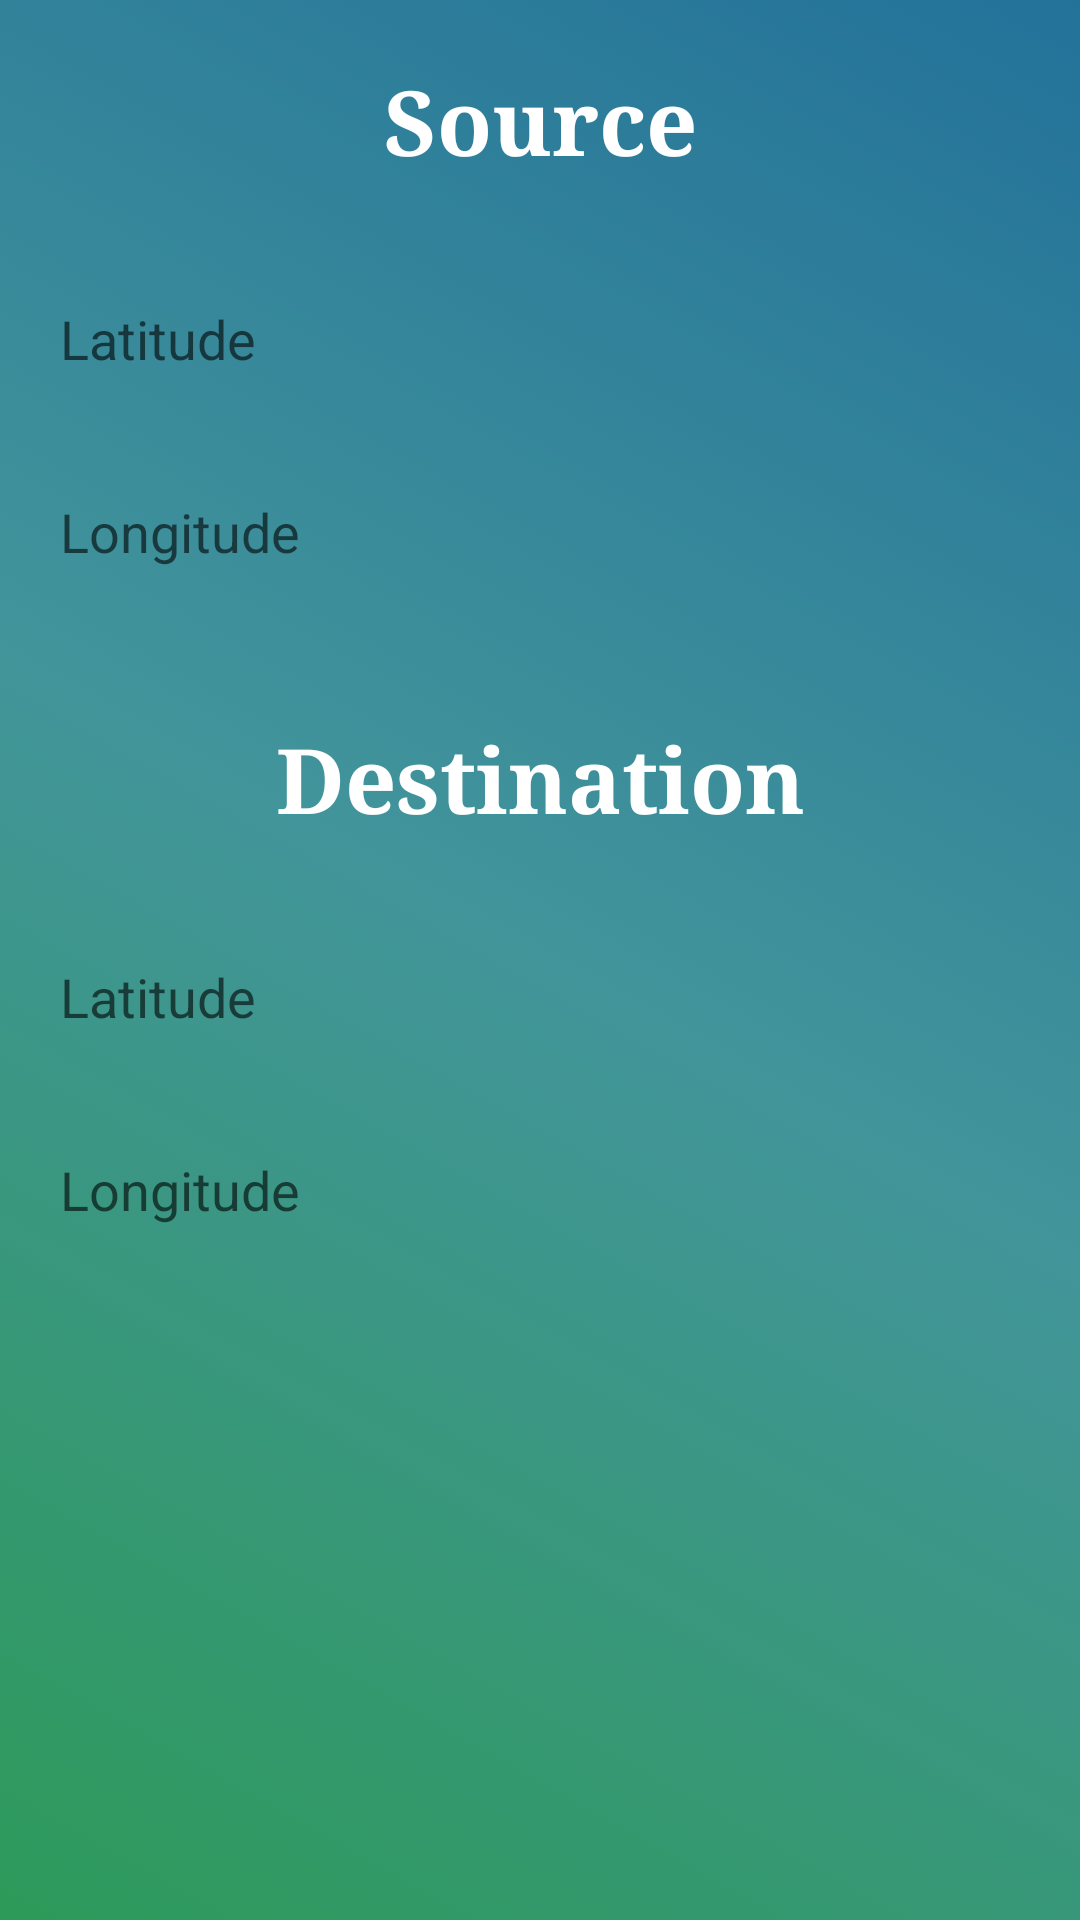

Produce the Android XML layout that renders to this screen, including the resource entries it uses.
<!-- AndroidManifest.xml: application theme AppTheme -->
<!-- res/layout/activity_history.xml -->
<?xml version="1.0" encoding="utf-8"?>

<LinearLayout xmlns:android="http://schemas.android.com/apk/res/android"
    xmlns:tools="http://schemas.android.com/tools"
    android:id="@+id/activity_history"
    android:layout_width="match_parent"
    android:layout_height="match_parent"
  android:orientation="vertical"
    android:background="@drawable/grad"
   >


    <TextView
        android:text="Source"
        android:typeface="serif"
        android:textStyle="bold"
        android:textColor="#ffffff"
        android:padding="20dp"
        android:textSize="30sp"
        android:gravity="center"
        android:layout_width="match_parent"
        android:layout_height="wrap_content"
        android:id="@+id/source" />

    <EditText
        android:padding="20dp"
        android:layout_width="match_parent"
        android:layout_height="wrap_content"
        android:inputType="textPersonName"
        android:hint="Latitude"
        android:background="@drawable/shape"
        android:ems="10"
        android:id="@+id/solat" />

    <EditText
        android:layout_width="match_parent"
        android:layout_height="wrap_content"
        android:inputType="textPersonName"
        android:hint="Longitude"
        android:padding="20dp"
        android:background="@drawable/shape"
        android:ems="10"
        android:id="@+id/solon" />
    
    <Space
        android:layout_width="match_parent"
        android:layout_height="10dp" />


    <TextView
        android:text="Destination"
        android:padding="20dp"
        android:layout_width="match_parent"
        android:layout_height="wrap_content"
        android:typeface="serif"
        android:textStyle="bold"
        android:textSize="30sp"
        android:textColor="#ffffff"
        android:gravity="center"
        android:id="@+id/destination" />

    <EditText
        android:layout_width="match_parent"
        android:layout_height="wrap_content"
        android:inputType="textPersonName"
        android:hint="Latitude"
        android:padding="20dp"
        android:background="@drawable/shape"
        android:ems="10"
        android:id="@+id/destlat" />

    <EditText
        android:layout_width="match_parent"
        android:layout_height="wrap_content"
        android:inputType="textPersonName"
       android:hint="Longitude"
        android:ems="10"
        android:background="@drawable/shape"
        android:padding="20dp"
        android:id="@+id/destlon" />

</LinearLayout>
<!-- resources referenced by this layout -->
<resources>
  <!-- drawable grad (drawable) -->
  <?xml version="1.0" encoding="UTF-8"?>
  
  <selector xmlns:android="http://schemas.android.com/apk/res/android">
      <item>
          <shape>
              <gradient
                  android:startColor="#ff2d9a59"
                  android:centerColor="#ff42959a"
                  android:endColor="#ff23729a"
                  android:angle="45"/>
          </shape>
      </item>
  </selector>
  <style name="AppTheme" parent="Theme.AppCompat.Light.DarkActionBar">
          
          <item name="colorPrimary">#ff42959a</item>
          <item name="colorPrimaryDark">#ff2d9a59</item>
          <item name="colorAccent">@color/colorAccent</item>
      </style>
  <color name="colorAccent">#FF4081</color>
</resources>
